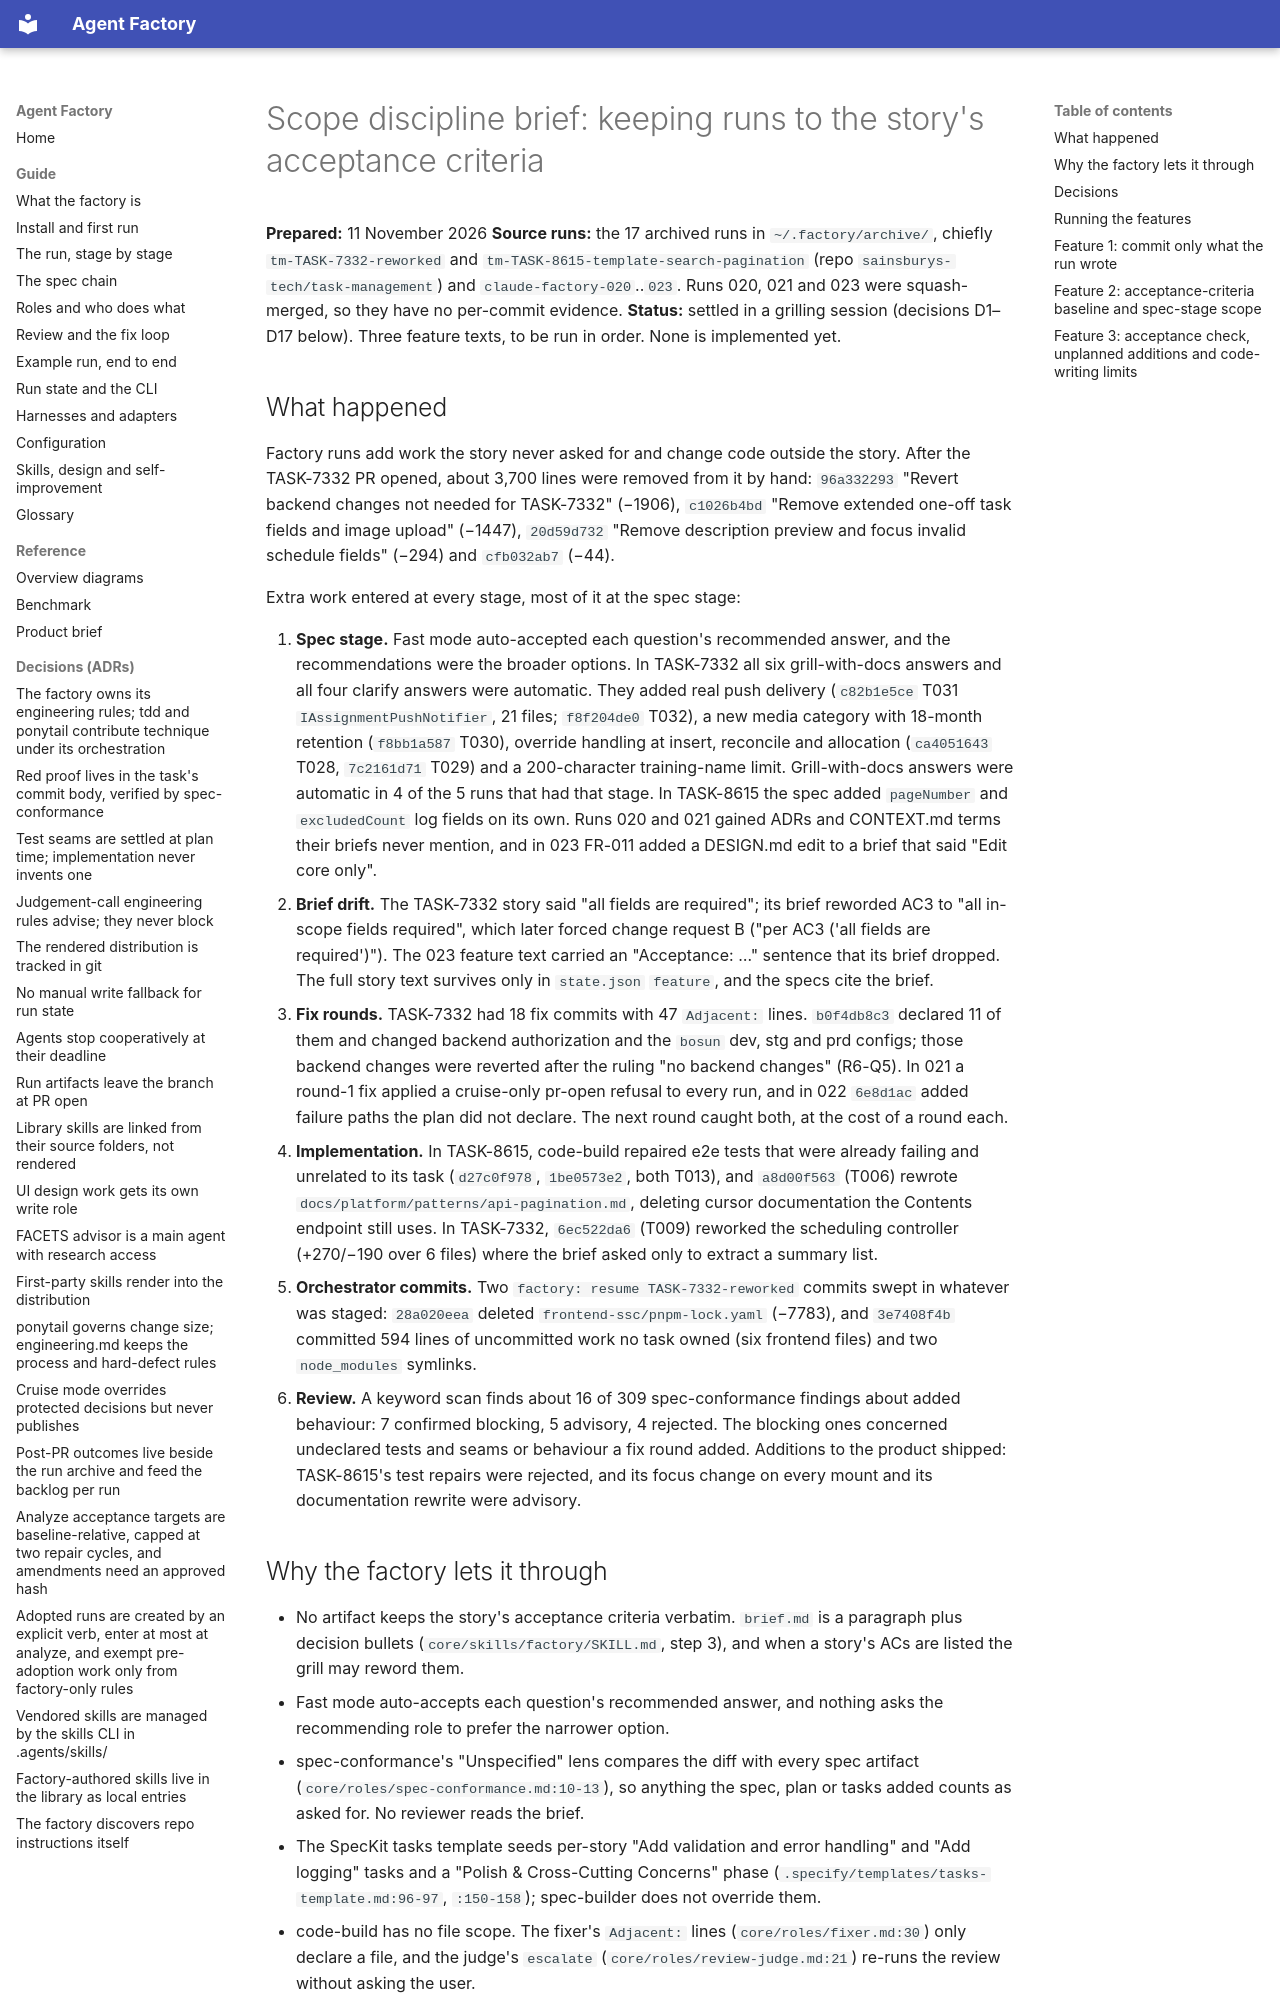

repository: tenluap/agent-factory · page: scope-discipline-brief/index.html · generator: mkdocs

# Scope discipline brief: keeping runs to the story's acceptance criteria

**Prepared:** 11 November 2026
**Source runs:** the 17 archived runs in `~/.factory/archive/`, chiefly `tm-TASK-7332-reworked` and `tm-TASK-8615-template-search-pagination` (repo `sainsburys-tech/task-management`) and `claude-factory-020`..`023`. Runs 020, 021 and 023 were squash-merged, so they have no per-commit evidence.
**Status:** settled in a grilling session (decisions D1–D17 below). Three feature texts, to be run in order. None is implemented yet.

## What happened

Factory runs add work the story never asked for and change code outside the story. After the TASK-7332 PR opened, about 3,700 lines were removed from it by hand: `96a332293` "Revert backend changes not needed for TASK-7332" (−1906), `c1026b4bd` "Remove extended one-off task fields and image upload" (−1447), `20d59d732` "Remove description preview and focus invalid schedule fields" (−294) and `cfb032ab7` (−44).

Extra work entered at every stage, most of it at the spec stage:

1. **Spec stage.** Fast mode auto-accepted each question's recommended answer, and the recommendations were the broader options. In TASK-7332 all six grill-with-docs answers and all four clarify answers were automatic. They added real push delivery (`c82b1e5ce` T031 `IAssignmentPushNotifier`, 21 files; `f8f204de0` T032), a new media category with 18-month retention (`f8bb1a587` T030), override handling at insert, reconcile and allocation (`ca4051643` T028, `7c2161d71` T029) and a 200-character training-name limit. Grill-with-docs answers were automatic in 4 of the 5 runs that had that stage. In TASK-8615 the spec added `pageNumber` and `excludedCount` log fields on its own. Runs 020 and 021 gained ADRs and CONTEXT.md terms their briefs never mention, and in 023 FR-011 added a DESIGN.md edit to a brief that said "Edit core only".
2. **Brief drift.** The TASK-7332 story said "all fields are required"; its brief reworded AC3 to "all in-scope fields required", which later forced change request B ("per AC3 ('all fields are required')"). The 023 feature text carried an "Acceptance: …" sentence that its brief dropped. The full story text survives only in `state.json` `feature`, and the specs cite the brief.
3. **Fix rounds.** TASK-7332 had 18 fix commits with 47 `Adjacent:` lines. `b0f4db8c3` declared 11 of them and changed backend authorization and the `bosun` dev, stg and prd configs; those backend changes were reverted after the ruling "no backend changes" (R6-Q5). In 021 a round-1 fix applied a cruise-only pr-open refusal to every run, and in 022 `6e8d1ac` added failure paths the plan did not declare. The next round caught both, at the cost of a round each.
4. **Implementation.** In TASK-8615, code-build repaired e2e tests that were already failing and unrelated to its task (`d27c0f978`, `1be0573e2`, both T013), and `a8d00f563` (T006) rewrote `docs/platform/patterns/api-pagination.md`, deleting cursor documentation the Contents endpoint still uses. In TASK-7332, `6ec522da6` (T009) reworked the scheduling controller (+270/−190 over 6 files) where the brief asked only to extract a summary list.
5. **Orchestrator commits.** Two `factory: resume TASK-7332-reworked` commits swept in whatever was staged: `28a020eea` deleted `frontend-ssc/pnpm-lock.yaml` (−7783), and `3e7408f4b` committed 594 lines of uncommitted work no task owned (six frontend files) and two `node_modules` symlinks.
6. **Review.** A keyword scan finds about 16 of 309 spec-conformance findings about added behaviour: 7 confirmed blocking, 5 advisory, 4 rejected. The blocking ones concerned undeclared tests and seams or behaviour a fix round added. Additions to the product shipped: TASK-8615's test repairs were rejected, and its focus change on every mount and its documentation rewrite were advisory.
